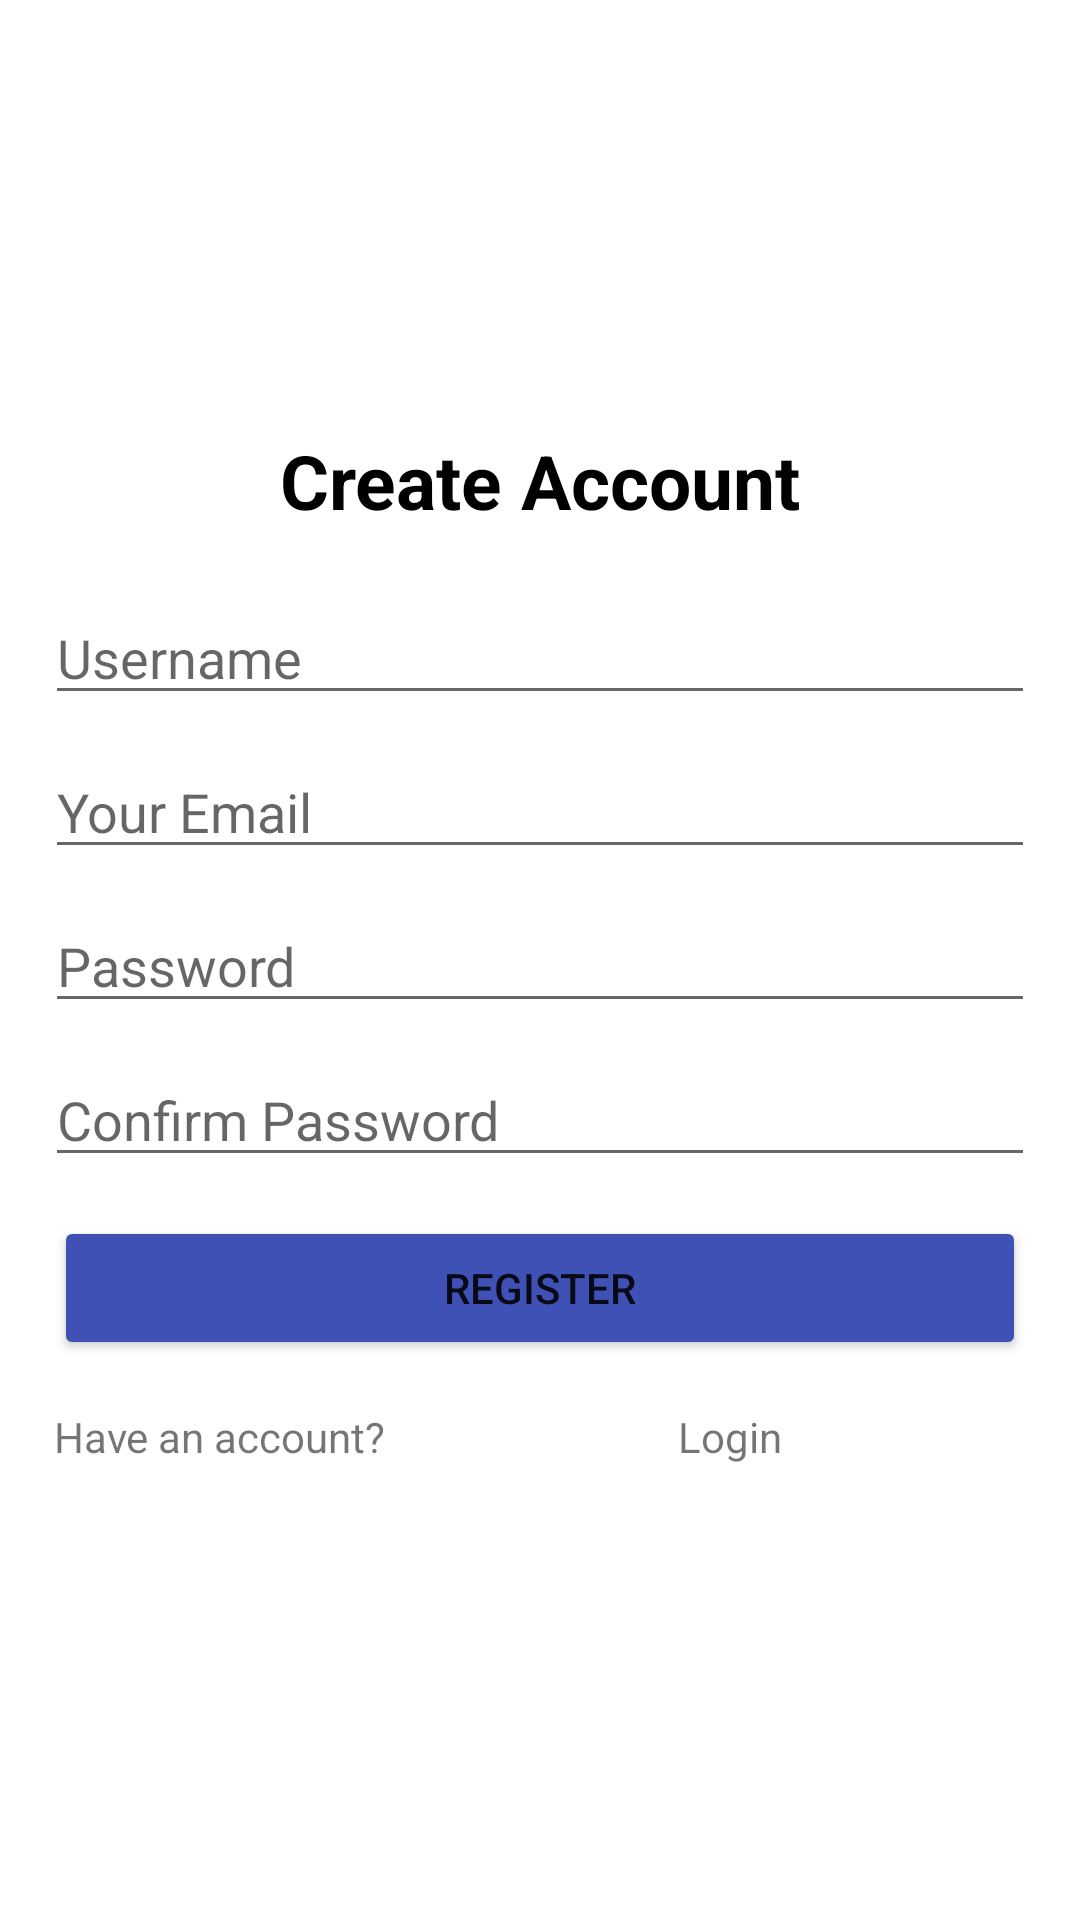

Here is an Android app screen rendered from its layout file. Give the layout XML and the strings, colors and styles it references.
<!-- AndroidManifest.xml: application theme Theme.LostandFoundCommunity -->
<!-- res/layout/activity_register.xml -->
<?xml version="1.0" encoding="utf-8"?>
<androidx.constraintlayout.widget.ConstraintLayout
    xmlns:android="http://schemas.android.com/apk/res/android"
    xmlns:app="http://schemas.android.com/apk/res-auto"
    xmlns:tools="http://schemas.android.com/tools"
    android:id="@+id/main"
    android:layout_width="match_parent"
    android:layout_height="match_parent"
    tools:context=".RegisterActivity">

    <LinearLayout
        android:layout_width="match_parent"
        android:layout_height="match_parent"
        android:orientation="vertical"
        android:gravity="center"
        android:padding="10dp">

        <TextView
            android:id="@+id/registerTitle"
            android:layout_width="match_parent"
            android:layout_height="wrap_content"
            android:text="Create Account"
            android:textSize="25sp"
            android:textStyle="bold"
            android:textColor="@color/black"
            android:gravity="center"
            android:layout_marginBottom="15dp" />
        <EditText
            android:id="@+id/name"
            android:layout_width="match_parent"
            android:layout_height="wrap_content"
            android:ems="10"
            android:layout_margin="5dp"
            android:layout_marginTop="50dp"
            android:hint="Username"
            android:inputType="text" />

        <EditText
            android:id="@+id/email"
            android:layout_width="match_parent"
            android:layout_height="wrap_content"
            android:ems="10"
            android:layout_margin="5dp"
            android:hint="Your Email"
            android:inputType="textEmailAddress" />

        <EditText
            android:id="@+id/Password"
            android:layout_width="match_parent"
            android:layout_height="wrap_content"
            android:ems="10"
            android:layout_margin="5dp"
            android:hint="Password"
            android:inputType="textPassword" />

        <EditText
            android:id="@+id/confirmPassword"
            android:layout_width="match_parent"
            android:layout_height="wrap_content"
            android:ems="10"
            android:layout_margin="5dp"
            android:hint="Confirm Password"
            android:inputType="textPassword" />

        <Button
            android:id="@+id/register"
            android:layout_width="match_parent"
            android:layout_height="wrap_content"
            android:layout_margin="8dp"
            android:text="Register"
            android:backgroundTint="#3F51B5" />

        <LinearLayout
            android:layout_width="match_parent"
            android:layout_height="wrap_content"
            android:orientation="horizontal">

            <TextView
                android:id="@+id/textView3"
                android:layout_width="wrap_content"
                android:layout_height="wrap_content"
                android:layout_weight="1"
                android:layout_margin="8dp"
                android:text="Have an account?" />

            <TextView
                android:id="@+id/Login"
                android:layout_width="wrap_content"
                android:layout_height="wrap_content"
                android:layout_weight="1"
                android:layout_margin="8dp"
                android:text="Login"
                android:onClick="loginUser" />

        </LinearLayout>

    </LinearLayout>

</androidx.constraintlayout.widget.ConstraintLayout>
<!-- resources referenced by this layout -->
<resources>
  <style name="Theme.LostandFoundCommunity" parent="Theme.MaterialComponents.DayNight.NoActionBar" />
  <!-- not gathered from this repository: default colours our renderer supplied (Android Studio template values) -->
  <color name="black">#FF000000</color>
</resources>
